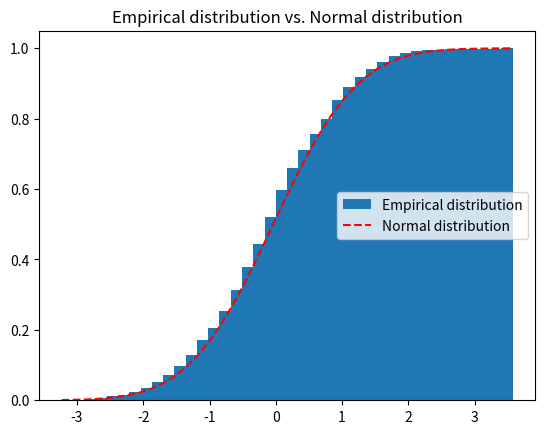

Python code for this plot:
import numpy as np
import matplotlib.pyplot as plt
from scipy.stats import norm

# 生成随机数
np.random.seed(123)
x = np.random.normal(0, 1, 1000)

# 绘制经验分布函数
fig, ax = plt.subplots()
# cumulative=True --> 累计频率
# density=True    --> 将直方图的纵轴单位改为概率密度函数
_, bins, _ = ax.hist(x, bins=40, density=True, cumulative=True, label='Empirical distribution')

# 计算正态分布的CDF, 分布函数
mu, sigma = norm.fit(x)     # 样本的均值和标准差
norm_cdf = norm.cdf(bins, mu, sigma)    # 标准库函数，可以计算正态分布的累积分布函数
ax.plot(bins, norm_cdf, 'r--', label='Normal distribution')

ax.legend(loc='right')
ax.set_title('Empirical distribution vs. Normal distribution')
plt.show()

